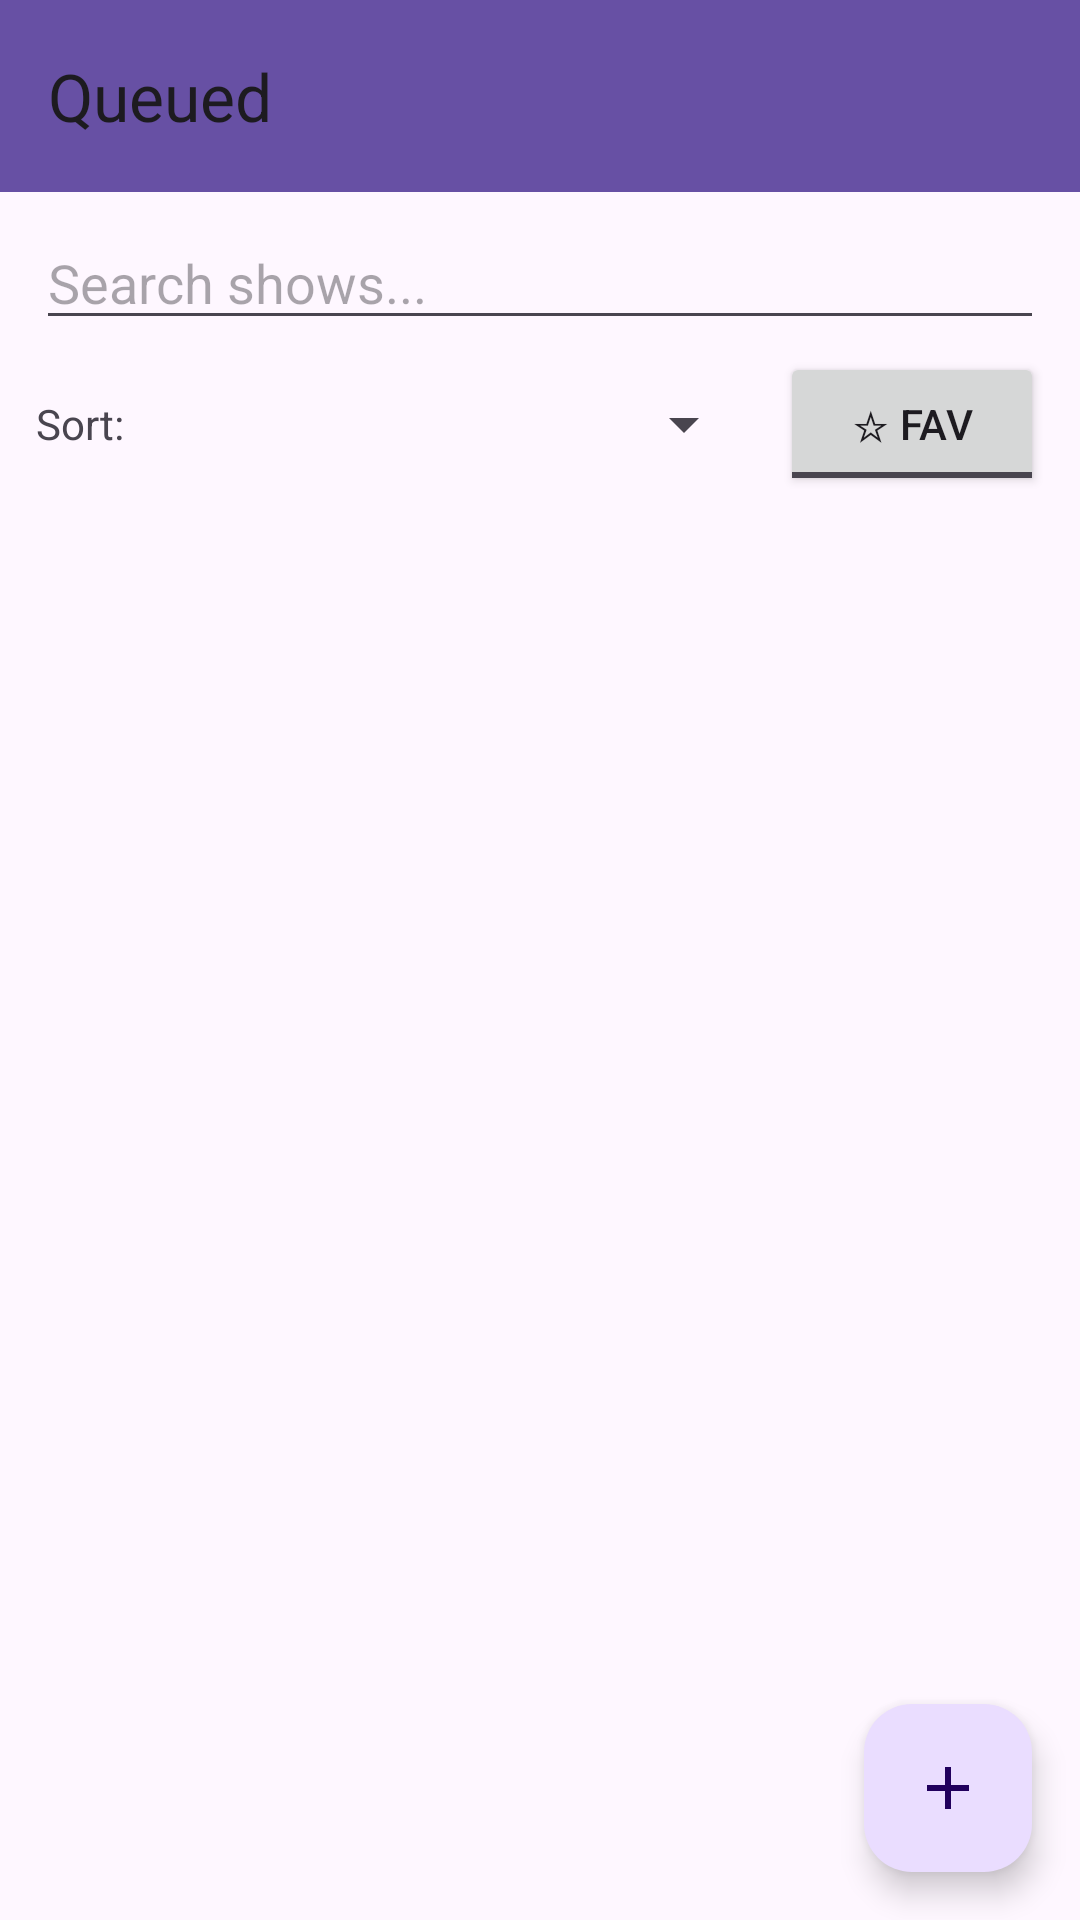

Write the Android layout XML for this screen, with the resource values it uses.
<!-- AndroidManifest.xml: application theme Theme.Queued -->
<!-- res/layout/activity_show_category.xml -->
<?xml version="1.0" encoding="utf-8"?>
<LinearLayout xmlns:android="http://schemas.android.com/apk/res/android"
    xmlns:app="http://schemas.android.com/apk/res-auto"
    android:layout_width="match_parent"
    android:layout_height="match_parent"
    android:orientation="vertical">

    <androidx.appcompat.widget.Toolbar
        android:id="@+id/toolbar"
        android:layout_width="match_parent"
        android:layout_height="?attr/actionBarSize"
        android:background="?attr/colorPrimary"
        app:title="@string/app_name" />

    <EditText
        android:id="@+id/search_input"
        android:layout_width="match_parent"
        android:layout_height="wrap_content"
        android:layout_marginStart="12dp"
        android:layout_marginEnd="12dp"
        android:layout_marginTop="8dp"
        android:layout_marginBottom="4dp"
        android:hint="Search shows..."
        android:inputType="text"
        android:singleLine="true" />

    <LinearLayout
        android:layout_width="match_parent"
        android:layout_height="wrap_content"
        android:orientation="horizontal"
        android:paddingStart="12dp"
        android:paddingEnd="12dp"
        android:paddingBottom="4dp"
        android:gravity="center_vertical">

        <TextView
            android:layout_width="wrap_content"
            android:layout_height="wrap_content"
            android:text="Sort: "
            android:textSize="14sp" />

        <Spinner
            android:id="@+id/sort_spinner"
            android:layout_width="0dp"
            android:layout_height="wrap_content"
            android:layout_weight="1" />

        <ToggleButton
            android:id="@+id/btn_favorites"
            android:layout_width="wrap_content"
            android:layout_height="wrap_content"
            android:layout_marginStart="8dp"
            android:textOn="★ Fav"
            android:textOff="☆ Fav"
            android:checked="false" />

    </LinearLayout>

    <FrameLayout
        android:layout_width="match_parent"
        android:layout_height="0dp"
        android:layout_weight="1">

        <androidx.recyclerview.widget.RecyclerView
            android:id="@+id/recycler_shows"
            android:layout_width="match_parent"
            android:layout_height="match_parent" />

        <TextView
            android:id="@+id/empty_state"
            android:layout_width="wrap_content"
            android:layout_height="wrap_content"
            android:layout_gravity="center"
            android:text="No shows yet\nTap + to add one"
            android:textAlignment="center"
            android:textSize="16sp"
            android:textColor="?android:attr/textColorSecondary"
            android:visibility="gone" />

        <com.google.android.material.floatingactionbutton.FloatingActionButton
            android:id="@+id/fab_add_show"
            android:layout_width="wrap_content"
            android:layout_height="wrap_content"
            android:layout_gravity="bottom|end"
            android:layout_margin="16dp"
            android:src="@drawable/ic_add"
            android:contentDescription="@string/add_show" />

    </FrameLayout>

</LinearLayout>
<!-- resources referenced by this layout -->
<resources>
  <!-- drawable ic_add (drawable) -->
  <vector xmlns:android="http://schemas.android.com/apk/res/android"
      android:width="24dp"
      android:height="24dp"
      android:viewportWidth="24"
      android:viewportHeight="24">
      <path
          android:fillColor="#000000"
          android:pathData="M19,13h-6v6h-2v-6H5v-2h6V5h2v6h6v2z"/>
  </vector>
  <string name="add_show">An add button</string>
  <string name="app_name">Queued</string>
  <style name="Theme.Queued" parent="Base.Theme.Queued" />
  <style name="Base.Theme.Queued" parent="Theme.Material3.DayNight.NoActionBar">
          
          
      </style>
</resources>
